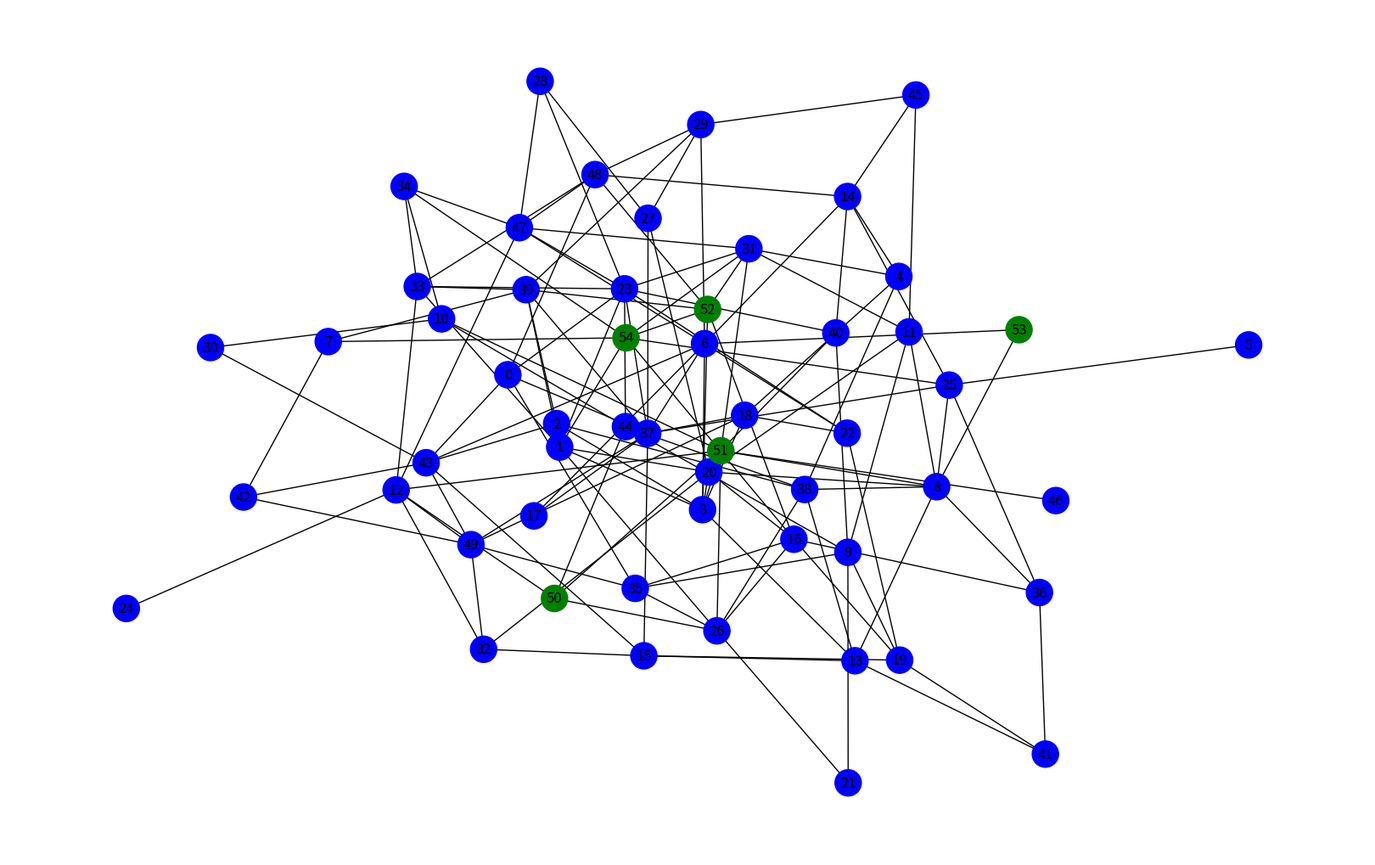

This figure's Python source:
import matplotlib.pyplot as plt
from itertools import combinations, groupby
import networkx as nx
import random
import string


def get_random_lable(length):
    # choose from all lowercase letter
    letters = string.ascii_lowercase
    result_str = ''.join(random.choice(letters) for i in range(length))
    return(result_str)

def node_genarator(length):
    curr_edge = []
    while(len(curr_edge) < length):
        node = get_random_lable(3)
        if node not in curr_edge:
            curr_edge.append(node)

    return curr_edge

def gnp_random_connected_graph(n, p):
    """
    Generates a random undirected graph, similarly to an Erdős-Rényi
    graph, but enforcing that the resulting graph is conneted
    """
    edges = combinations(range(n), 2)
    G = nx.Graph()
    G.add_node(range(n), weight=2)
    if p <= 0:
        return G
    if p >= 1:
        return nx.complete_graph(n, create_using=G)
    for _, node_edges in groupby(edges, key=lambda x: x[0]):
        node_edges = list(node_edges)
        random_edge = random.choice(node_edges)
        G.add_edge(*random_edge)
        for e in node_edges:
            if random.random() < p:
                G.add_edge(*e)
    return G


probability = 0.1
G = nx.Graph()
nodes = node_genarator(10)
print(nodes)


#G = nx.erdos_renyi_graph(100, 0.1)
G = nx.fast_gnp_random_graph(55, 0.1, seed=None, directed=False)
#G = gnp_random_connected_graph(100,0.01)

print(get_random_lable(3))
color_map = []
for node in G.nodes:
    if node < 50:
        color_map.append('blue')
    else:
        color_map.append('green')

plt.figure(figsize=(16,10))
nx.draw(G, node_color=color_map,
        with_labels=True,
        node_size=500)

#plt.show()
